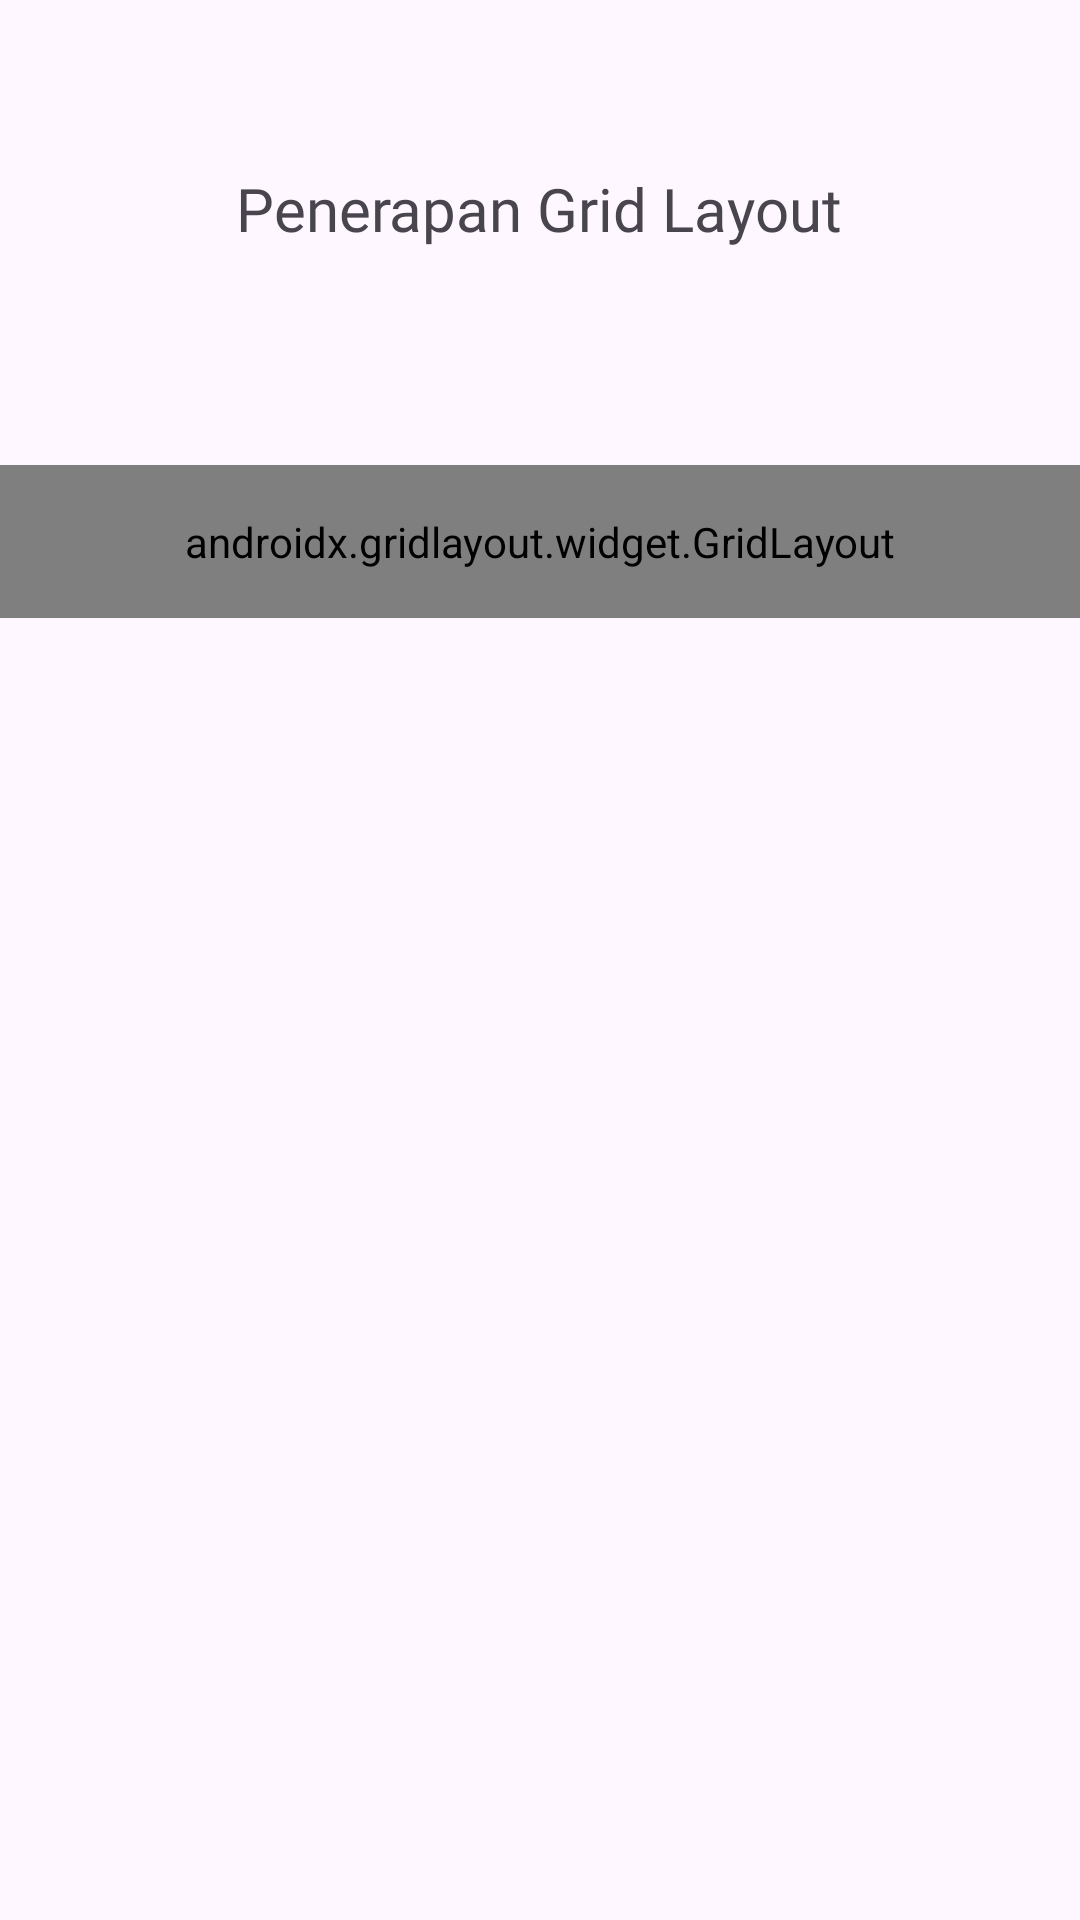

Here is an Android app screen rendered from its layout file. Give the layout XML and the strings, colors and styles it references.
<!-- AndroidManifest.xml: application theme Theme.Projek_Marcel -->
<!-- res/layout/activity_grid_layout.xml -->
<?xml version="1.0" encoding="utf-8"?>
<androidx.constraintlayout.widget.ConstraintLayout xmlns:android="http://schemas.android.com/apk/res/android"
    xmlns:app="http://schemas.android.com/apk/res-auto"
    xmlns:tools="http://schemas.android.com/tools"
    android:id="@+id/main"
    android:layout_width="match_parent"
    android:layout_height="match_parent"
    tools:context=".Home.GridLayoutActivity">

    <androidx.gridlayout.widget.GridLayout
        android:id="@+id/gridMenu"
        android:layout_width="0dp"
        android:layout_height="wrap_content"
        android:layout_marginTop="72dp"
        android:padding="16dp"
        app:columnCount="2"
        app:layout_constraintEnd_toEndOf="parent"
        app:layout_constraintHorizontal_bias="0.0"
        app:layout_constraintStart_toStartOf="parent"
        app:layout_constraintTop_toBottomOf="@+id/textView24"
        app:useDefaultMargins="true">

        <com.google.android.material.button.MaterialButton
            android:text="Menu 1"
            app:layout_columnWeight="1"
            app:layout_gravity="fill_horizontal" />

        <com.google.android.material.button.MaterialButton
            android:text="Menu 2"
            app:layout_columnWeight="1"
            app:layout_gravity="fill_horizontal" />

        <com.google.android.material.button.MaterialButton
            android:text="Menu 3"
            app:layout_columnWeight="1"
            app:layout_gravity="fill_horizontal" />

        <com.google.android.material.button.MaterialButton
            android:text="Menu 4"
            app:layout_columnWeight="1"
            app:layout_gravity="fill_horizontal" />
    </androidx.gridlayout.widget.GridLayout>

    <TextView
        android:id="@+id/textView24"
        android:layout_width="wrap_content"
        android:layout_height="wrap_content"
        android:layout_marginTop="56dp"
        android:text="Penerapan Grid Layout"
        android:fontFamily="@font/poppins_bold"
        android:textSize="20dp"
        app:layout_constraintEnd_toEndOf="parent"
        app:layout_constraintHorizontal_bias="0.498"
        app:layout_constraintStart_toStartOf="parent"
        app:layout_constraintTop_toTopOf="parent" />

</androidx.constraintlayout.widget.ConstraintLayout>
<!-- resources referenced by this layout -->
<resources>
  <style name="Theme.Projek_Marcel" parent="Base.Theme.Projek_Marcel" />
  <style name="Base.Theme.Projek_Marcel" parent="Theme.Material3.DayNight.NoActionBar">
          
          
      </style>
</resources>
